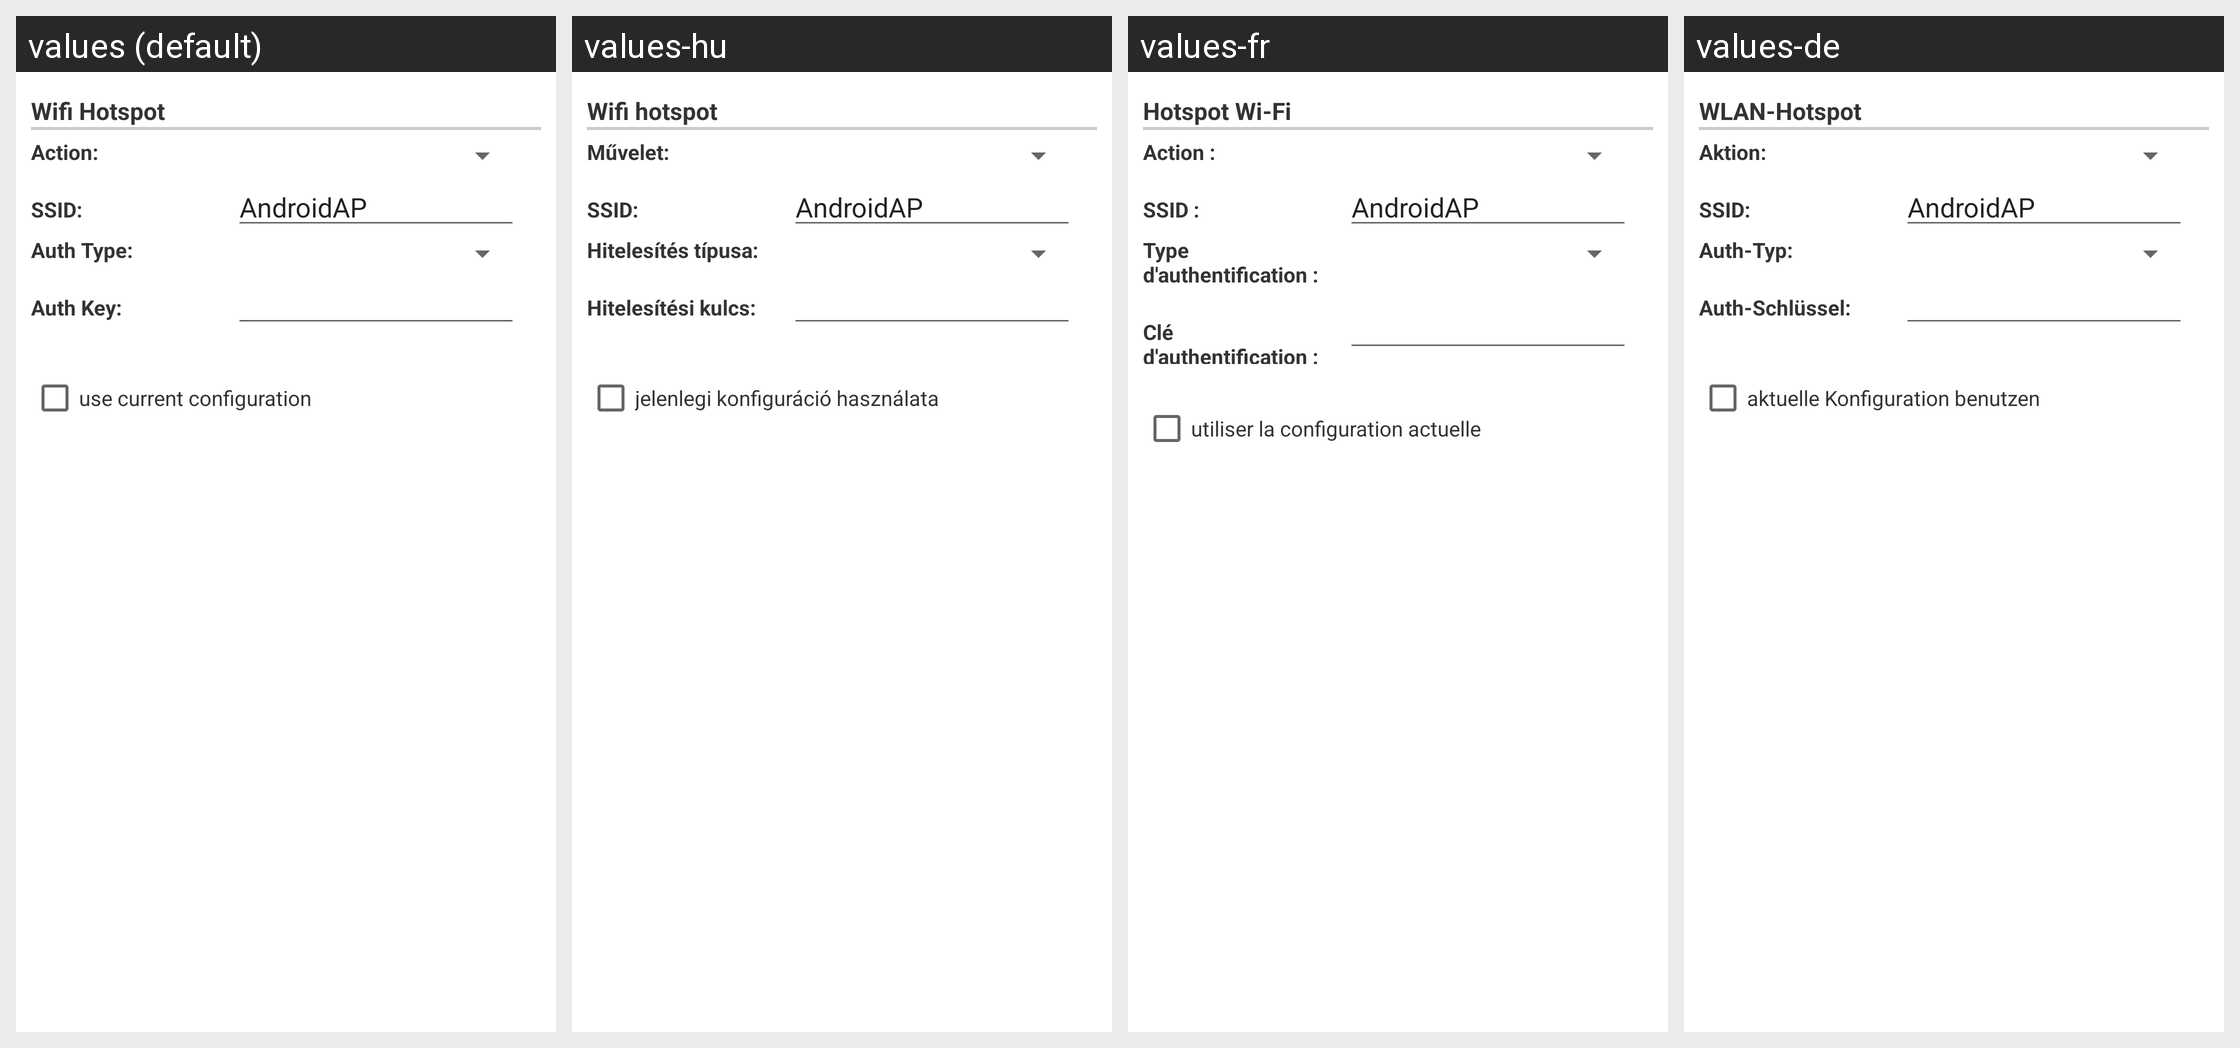

For this localized Android screen grid, give each drawn string resource with its value in every locale shown.
Android screen res/layout/configuration_dialog_option008.xml rendered under 4 locales, left to right: values (default), values-hu, values-fr, values-de. Device: Nexus 5 (rendered at 1080×1920; each locale shown at half size, 540×960, under a caption strip naming it); theme Theme.MaterialComponents.DayNight.NoActionBar.
Other locales in the repository, not shown: values-da, values-el, values-es, values-hr, values-it, values-ja, values-ko, values-nl, values-pl, values-pt, values-ru, values-zh-rCN, values-zh-rTW.
Strings drawn on this screen, with the default value and each locale's value (text and hints the layout hard-codes, and strings that could not be matched under every locale, appear in the picture but are not listed):

hotspotOptions
  values: Wifi Hotspot
  values-hu: Wifi hotspot
  values-fr: Hotspot Wi-Fi
  values-de: WLAN-Hotspot

layoutHotspotActionText
  values: Action:
  values-hu: Művelet:
  values-fr: Action :
  values-de: Aktion:

layoutHotspotSSIDText
  values: SSID:
  values-hu: SSID:
  values-fr: SSID :
  values-de: SSID:

layoutHotspotAuthTypeText
  values: Auth Type:
  values-hu: Hitelesítés típusa:
  values-fr: Type d'authentification :
  values-de: Auth-Typ:

layoutHotspotAuthKeyText
  values: Auth Key:
  values-hu: Hitelesítési kulcs:
  values-fr: Clé d'authentification :
  values-de: Auth-Schlüssel:

use_current_configuration
  values: use current configuration
  values-hu: jelenlegi konfiguráció használata
  values-fr: utiliser la configuration actuelle
  values-de: aktuelle Konfiguration benutzen
